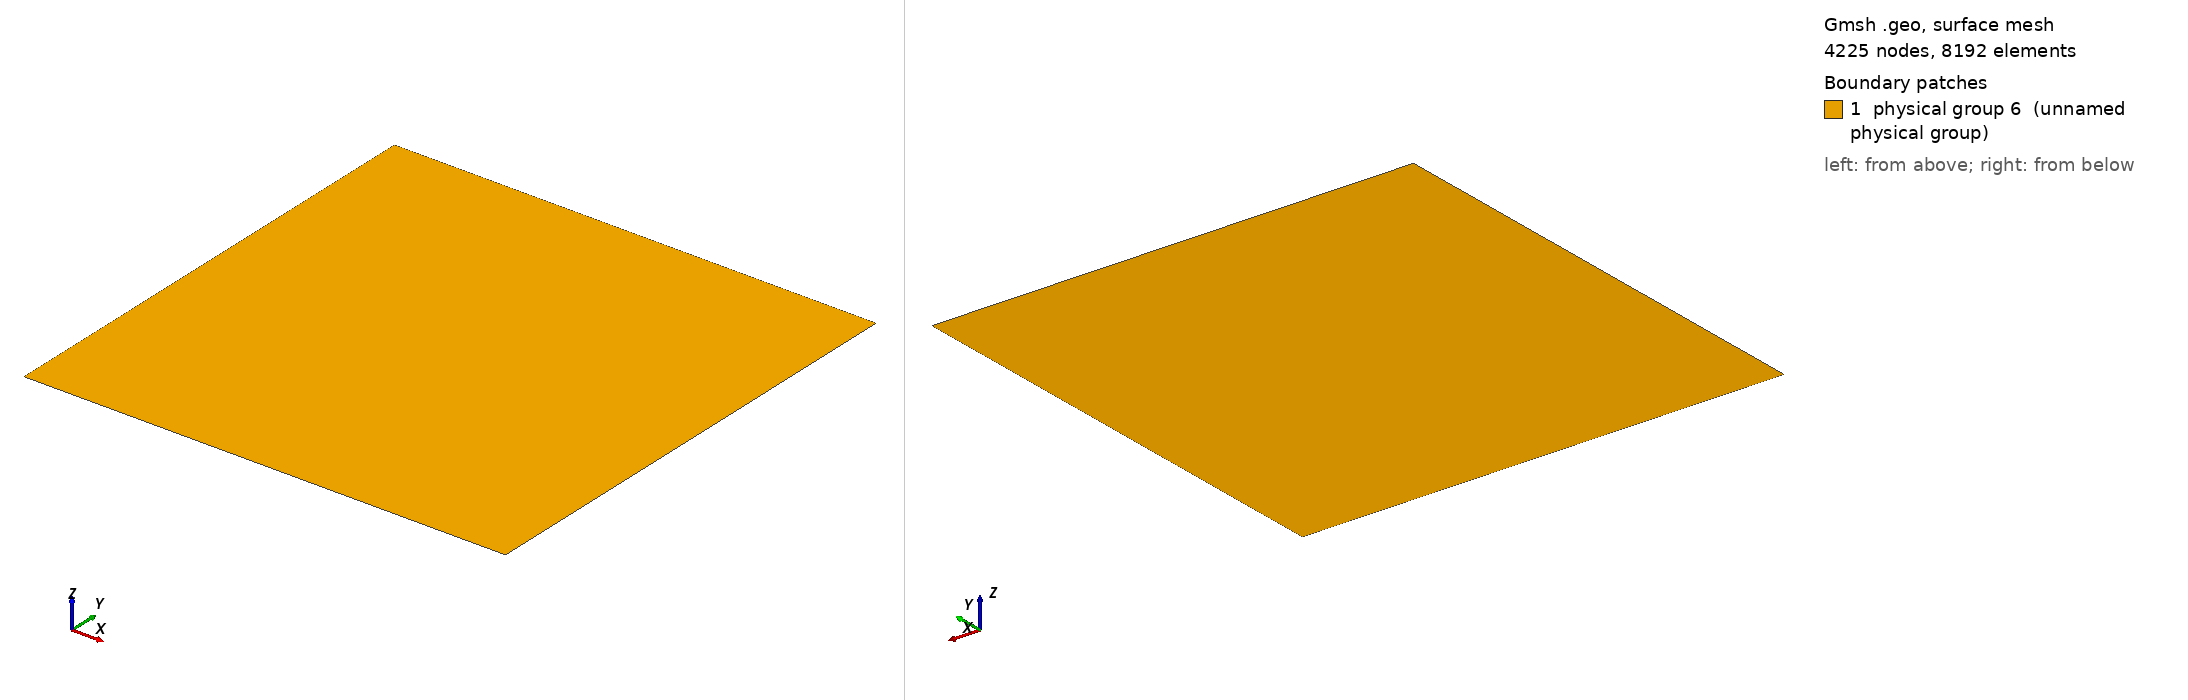

Gmsh geometry script, surface-meshed: 4225 nodes, 8192 surface elements. Boundary patches (legend numbers): 1 physical group 6 (unnamed physical group). Left view from above one corner, right view from below the opposite corner. Legend entries are the model's physical surfaces. The drawing asked Gmsh for element sizes between 1% and 20% of the model's largest extent; the script's own settings can give other sizes.

=== MMS_D.geo (drawn) ===
pi = 3.141592653589793;
n = 64;

Point(1) = {0.0, 0.0, 0.0, 1};

Extrude {pi, 0.0, 0.0} {
  Point{1}; Layers{n};
}

Extrude {0.0, pi, 0.0} {
  Line{1}; Layers{n};
}

Physical Line(1) = {1,2,3,4}; 
Physical Surface(6) = {5};
